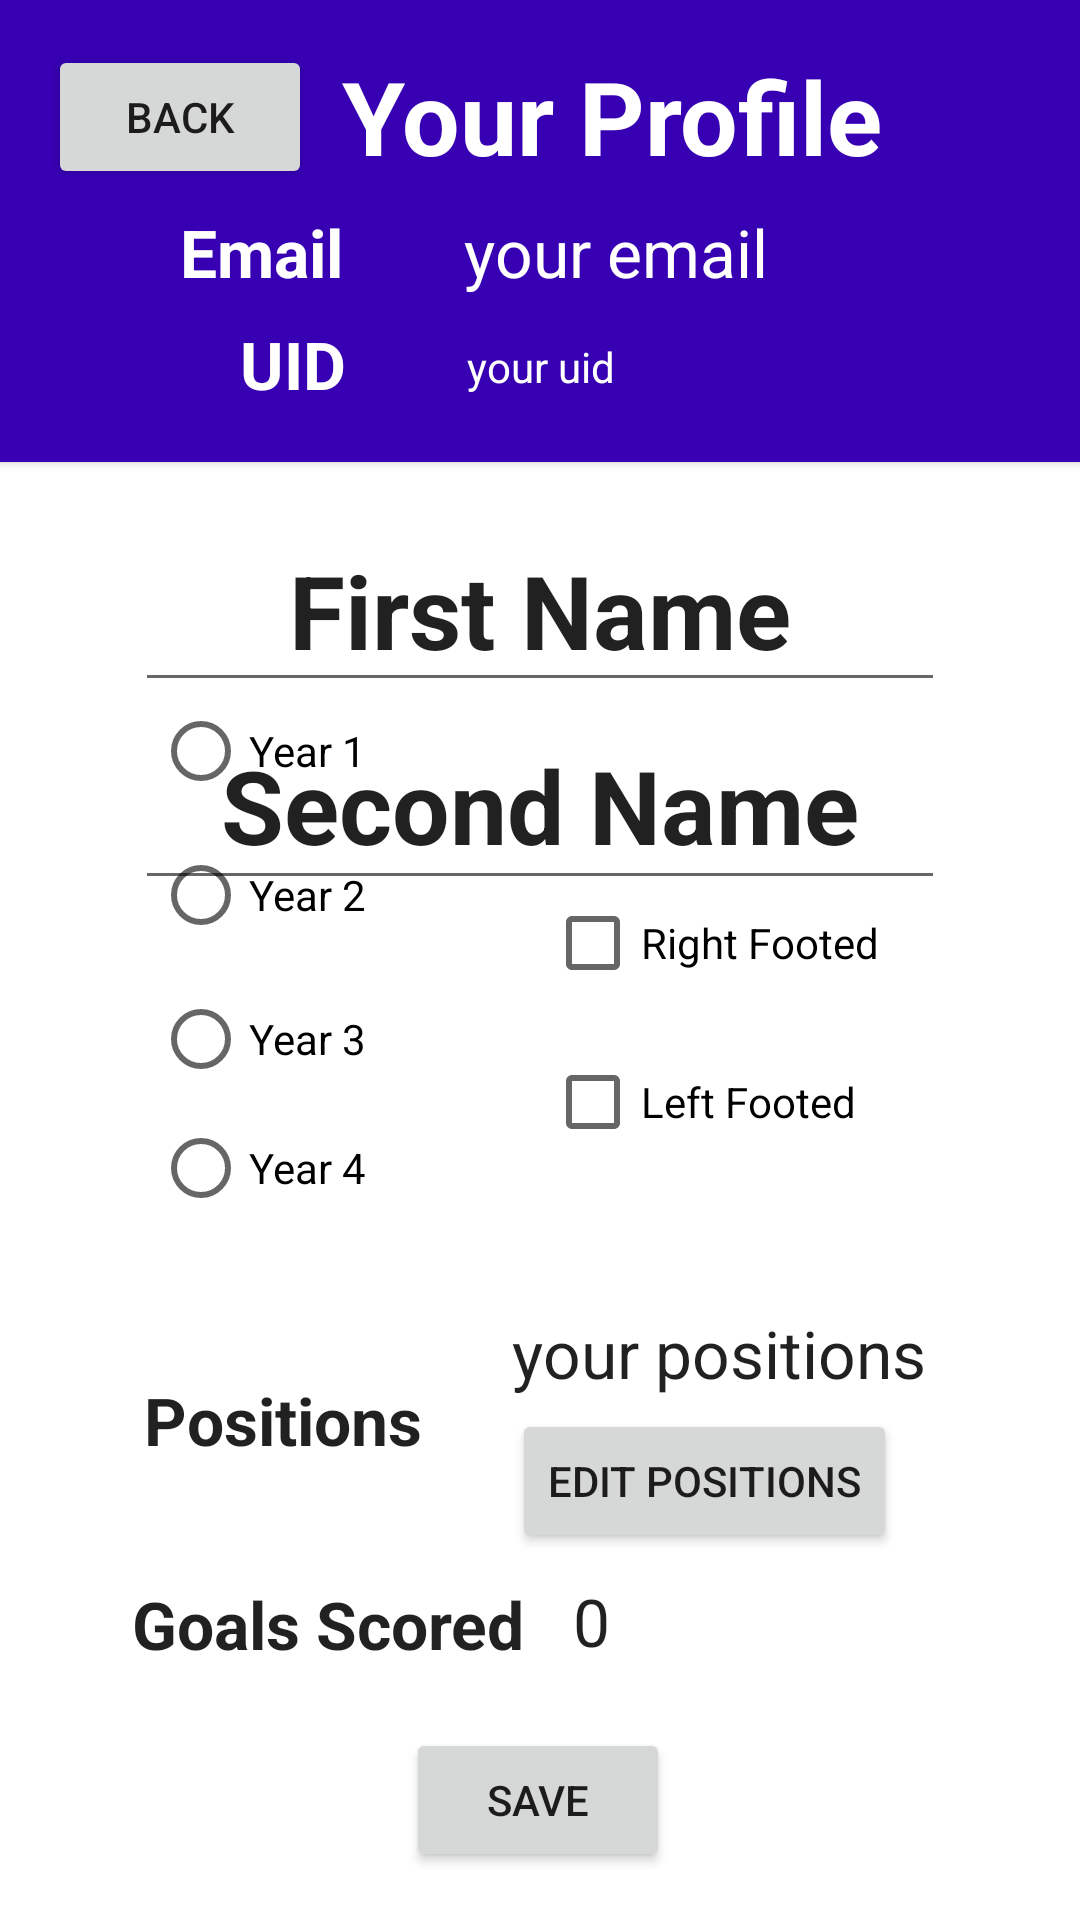

Android layout source for this screen:
<!-- AndroidManifest.xml: application theme Theme.Drp52 -->
<!-- res/layout/activity_player_profile.xml -->
<?xml version="1.0" encoding="utf-8"?>
<androidx.constraintlayout.widget.ConstraintLayout xmlns:android="http://schemas.android.com/apk/res/android"
    xmlns:app="http://schemas.android.com/apk/res-auto"
    xmlns:tools="http://schemas.android.com/tools"
    android:layout_width="match_parent"
    android:layout_height="match_parent"
    tools:context=".PlayerProfile">

    <androidx.cardview.widget.CardView
        android:id="@+id/cardView3"
        android:layout_width="0dp"
        android:layout_height="wrap_content"
        app:cardBackgroundColor="@color/purple_700"
        app:cardCornerRadius="0dp"
        app:layout_constraintEnd_toEndOf="parent"
        app:layout_constraintStart_toStartOf="parent"
        app:layout_constraintTop_toTopOf="parent">

        <androidx.constraintlayout.widget.ConstraintLayout
            android:layout_width="match_parent"
            android:layout_height="match_parent"
            android:layout_marginTop="15dp"
            android:layout_marginBottom="15dp">

            <TextView
                android:id="@+id/textView33"
                android:layout_width="wrap_content"
                android:layout_height="wrap_content"
                android:layout_marginStart="60dp"
                android:layout_marginTop="8dp"
                android:text="@string/email"
                android:textAppearance="@style/TextAppearance.AppCompat.Large"
                android:textColor="#FFFFFF"
                android:textStyle="bold"
                app:layout_constraintStart_toStartOf="parent"
                app:layout_constraintTop_toBottomOf="@+id/textView32" />

            <TextView
                android:id="@+id/textView36"
                android:layout_width="wrap_content"
                android:layout_height="wrap_content"
                android:layout_marginStart="40dp"
                android:layout_marginTop="14dp"
                android:text="@string/your_uid"
                android:textAlignment="center"
                android:textAppearance="@style/TextAppearance.AppCompat.Small"
                android:textColor="#FFFFFF"
                app:layout_constraintStart_toEndOf="@+id/textView35"
                app:layout_constraintTop_toBottomOf="@+id/textView33" />

            <TextView
                android:id="@+id/textView35"
                android:layout_width="wrap_content"
                android:layout_height="wrap_content"
                android:layout_marginStart="80dp"
                android:layout_marginTop="8dp"
                android:text="@string/uid"
                android:textAppearance="@style/TextAppearance.AppCompat.Large"
                android:textColor="#FFFFFF"
                android:textStyle="bold"
                app:layout_constraintStart_toStartOf="parent"
                app:layout_constraintTop_toBottomOf="@+id/textView33" />

            <TextView
                android:id="@+id/textView34"
                android:layout_width="wrap_content"
                android:layout_height="wrap_content"
                android:layout_marginStart="40dp"
                android:layout_marginTop="8dp"
                android:text="@string/your_email"
                android:textAlignment="center"
                android:textAppearance="@style/TextAppearance.AppCompat.Large"
                android:textColor="#FFFFFF"
                app:layout_constraintStart_toEndOf="@+id/textView33"
                app:layout_constraintTop_toBottomOf="@+id/textView32" />

            <Button
                android:id="@+id/statsBackButton"
                android:layout_width="wrap_content"
                android:layout_height="wrap_content"
                android:layout_marginStart="16dp"
                android:layout_marginBottom="76dp"
                android:text="@string/back"
                app:cornerRadius="10dp"
                app:layout_constraintBottom_toBottomOf="parent"
                app:layout_constraintStart_toStartOf="parent" />

            <TextView
                android:id="@+id/textView32"
                android:layout_width="wrap_content"
                android:layout_height="wrap_content"
                android:layout_marginStart="10dp"
                android:layout_marginTop="1dp"
                android:text="@string/your_profile"
                android:textAppearance="@style/TextAppearance.AppCompat.Display1"
                android:textColor="#FFFFFF"
                android:textStyle="bold"
                app:layout_constraintStart_toEndOf="@+id/statsBackButton"
                app:layout_constraintTop_toTopOf="parent" />
        </androidx.constraintlayout.widget.ConstraintLayout>
    </androidx.cardview.widget.CardView>

    <RadioGroup
        android:id="@+id/playerProfileYearRadioGroup"
        android:layout_width="138dp"
        android:layout_height="194dp"
        android:layout_marginStart="6dp"
        android:layout_marginBottom="16dp"
        app:layout_constraintBottom_toTopOf="@+id/playerProfilePositions"
        app:layout_constraintStart_toStartOf="@+id/playerProfileNameText2">

        <RadioButton
            android:id="@+id/playerProfileyear1RadioButton"
            android:layout_width="131dp"
            android:layout_height="wrap_content"
            android:text="@string/year_1" />

        <RadioButton
            android:id="@+id/playerProfileyear2RadioButton"
            android:layout_width="131dp"
            android:layout_height="wrap_content"
            android:text="@string/year_2" />

        <RadioButton
            android:id="@+id/playerProfileyear3RadioButton"
            android:layout_width="130dp"
            android:layout_height="wrap_content"
            android:text="@string/year_3" />

        <RadioButton
            android:id="@+id/playerProfileyear4RadioButton"
            android:layout_width="130dp"
            android:layout_height="38dp"
            android:text="@string/year_4" />
    </RadioGroup>

    <CheckBox
        android:id="@+id/playerProfileRightFootCheckBox"
        android:layout_width="wrap_content"
        android:layout_height="wrap_content"
        android:layout_marginTop="64dp"
        android:layout_marginEnd="67dp"
        android:text="@string/right_footed"
        app:layout_constraintEnd_toEndOf="parent"
        app:layout_constraintTop_toTopOf="@+id/playerProfileYearRadioGroup" />

    <CheckBox
        android:id="@+id/playerProfileLeftFootCheckBox"
        android:layout_width="wrap_content"
        android:layout_height="wrap_content"
        android:layout_marginTop="5dp"
        android:text="@string/left_footed"
        app:layout_constraintStart_toStartOf="@+id/playerProfileRightFootCheckBox"
        app:layout_constraintTop_toBottomOf="@+id/playerProfileRightFootCheckBox" />

    <EditText
        android:id="@+id/playerProfileNameText"
        android:layout_width="0dp"
        android:layout_height="64dp"
        android:layout_marginStart="45dp"
        android:layout_marginTop="16dp"
        android:layout_marginEnd="45dp"
        android:ems="10"
        android:inputType="text"
        android:text="@string/first_name"
        android:textAlignment="center"
        android:textAppearance="@style/TextAppearance.AppCompat.Display1"
        android:textStyle="bold"
        app:layout_constraintEnd_toEndOf="parent"
        app:layout_constraintStart_toStartOf="parent"
        app:layout_constraintTop_toBottomOf="@+id/cardView3" />

    <EditText
        android:id="@+id/playerProfileNameText2"
        android:layout_width="0dp"
        android:layout_height="66dp"
        android:layout_marginStart="45dp"
        android:layout_marginEnd="45dp"
        android:ems="10"
        android:inputType="text"
        android:text="@string/second_name"
        android:textAlignment="center"
        android:textAppearance="@style/TextAppearance.AppCompat.Display1"
        android:textStyle="bold"
        app:layout_constraintEnd_toEndOf="parent"
        app:layout_constraintStart_toStartOf="parent"
        app:layout_constraintTop_toBottomOf="@+id/playerProfileNameText" />

    <Button
        android:id="@+id/playerProfileSaveBtn"
        android:layout_width="wrap_content"
        android:layout_height="wrap_content"
        android:layout_marginBottom="16dp"
        android:text="@string/save"
        app:cornerRadius="10dp"
        app:layout_constraintBottom_toBottomOf="parent"
        app:layout_constraintEnd_toEndOf="parent"
        app:layout_constraintHorizontal_bias="0.498"
        app:layout_constraintStart_toStartOf="parent" />

    <TextView
        android:id="@+id/textView30"
        android:layout_width="wrap_content"
        android:layout_height="wrap_content"
        android:layout_marginStart="48dp"
        android:layout_marginBottom="152dp"
        android:text="@string/positions"
        android:textAppearance="@style/TextAppearance.AppCompat.Large"
        android:textStyle="bold"
        app:layout_constraintBottom_toBottomOf="parent"
        app:layout_constraintStart_toStartOf="parent" />

    <TextView
        android:id="@+id/goalScoredText"
        android:layout_width="wrap_content"
        android:layout_height="wrap_content"
        android:layout_marginStart="44dp"
        android:layout_marginBottom="84dp"
        android:text="Goals Scored"
        android:textAppearance="@style/TextAppearance.AppCompat.Large"
        android:textStyle="bold"
        app:layout_constraintBottom_toBottomOf="parent"
        app:layout_constraintStart_toStartOf="parent" />

    <Button
        android:id="@+id/playerProfileEditPositions"
        android:layout_width="wrap_content"
        android:layout_height="wrap_content"
        android:layout_marginStart="30dp"
        android:layout_marginTop="11dp"
        android:text="@string/edit_positions"
        app:cornerRadius="10dp"
        app:layout_constraintStart_toEndOf="@+id/textView30"
        app:layout_constraintTop_toTopOf="@+id/textView30" />

    <TextView
        android:id="@+id/playerProfilePositions"
        android:layout_width="wrap_content"
        android:layout_height="wrap_content"
        android:layout_marginBottom="4dp"
        android:text="@string/your_positions"
        android:textAppearance="@style/TextAppearance.AppCompat.Large"
        app:layout_constraintBottom_toTopOf="@+id/playerProfileEditPositions"
        app:layout_constraintStart_toStartOf="@+id/playerProfileEditPositions" />

    <TextView
        android:id="@+id/goalsScored2"
        android:layout_width="wrap_content"
        android:layout_height="wrap_content"
        android:layout_marginStart="16dp"
        android:layout_marginTop="8dp"
        android:text="0"
        android:textAppearance="@style/TextAppearance.AppCompat.Large"
        app:layout_constraintStart_toEndOf="@+id/goalScoredText"
        app:layout_constraintTop_toBottomOf="@+id/playerProfileEditPositions" />

</androidx.constraintlayout.widget.ConstraintLayout>
<!-- resources referenced by this layout -->
<resources>
  <string name="back">Back</string>
  <string name="edit_positions">Edit Positions</string>
  <string name="email">Email</string>
  <string name="first_name">First Name</string>
  <string name="left_footed">Left Footed</string>
  <string name="positions">Positions</string>
  <string name="right_footed">Right Footed</string>
  <string name="save">Save</string>
  <string name="second_name">Second Name</string>
  <string name="uid">UID</string>
  <string name="year_1">Year 1</string>
  <string name="year_2">Year 2</string>
  <string name="year_3">Year 3</string>
  <string name="year_4">Year 4</string>
  <string name="your_email">your email</string>
  <string name="your_positions">your positions</string>
  <string name="your_profile">Your Profile</string>
  <string name="your_uid">your uid</string>
  <style name="Theme.Drp52" parent="Theme.MaterialComponents.DayNight.DarkActionBar">
          
          <item name="colorPrimary">@color/purple_500</item>
          <item name="colorPrimaryVariant">@color/purple_700</item>
          <item name="colorOnPrimary">@color/white</item>
          
          <item name="colorSecondary">@color/teal_200</item>
          <item name="colorSecondaryVariant">@color/teal_700</item>
          <item name="colorOnSecondary">@color/black</item>
          
          <item name="android:statusBarColor">?attr/colorPrimaryVariant</item>
          
      </style>
  <!-- not gathered from this repository: default colours our renderer supplied (Android Studio template values) -->
  <color name="purple_500">#FF6200EE</color>
  <color name="purple_700">#FF3700B3</color>
  <color name="teal_200">#FF03DAC5</color>
  <color name="teal_700">#FF018786</color>
  <color name="black">#FF000000</color>
  <color name="white">#FFFFFFFF</color>
</resources>
